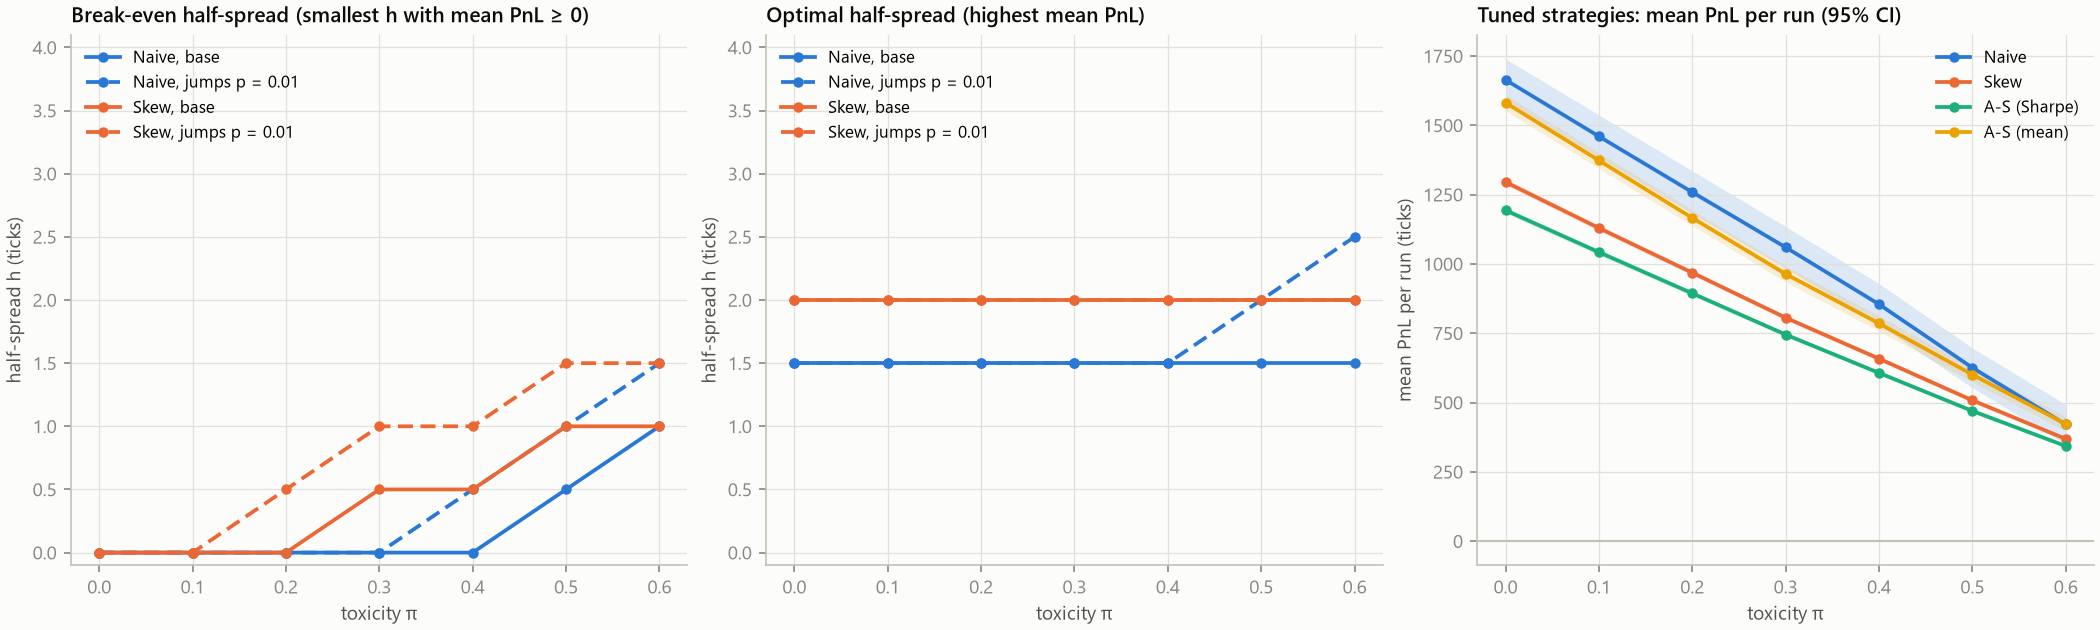

The file beside this chart, header and first rows:
family, informed_share, breakeven_half_spread, optimal_half_spread, max_mean_pnl, max_mean_pnl_ci95
Naive, 0, 0, 1.5, 1664, 75.67
Naive, 0.1, 0, 1.5, 1460, 77.19
Naive, 0.2, 0, 1.5, 1259, 76.89
Naive, 0.3, 0, 1.5, 1060, 75.15
Naive, 0.4, 0, 1.5, 854.4, 74.13
Naive, 0.5, 0.5, 1.5, 625.5, 71.8
Naive, 0.6, 1, 1.5, 420.9, 71.77
Skew, 0, 0, 2, 1295, 11.39
Skew, 0.1, 0, 2, 1129, 10.95
Skew, 0.2, 0, 2, 968.3, 9.648
Skew, 0.3, 0.5, 2, 806, 9.041
Skew, 0.4, 0.5, 2, 658.2, 8.602
Skew, 0.5, 1, 2, 507.9, 8.718
Skew, 0.6, 1, 2, 368.7, 7.936
